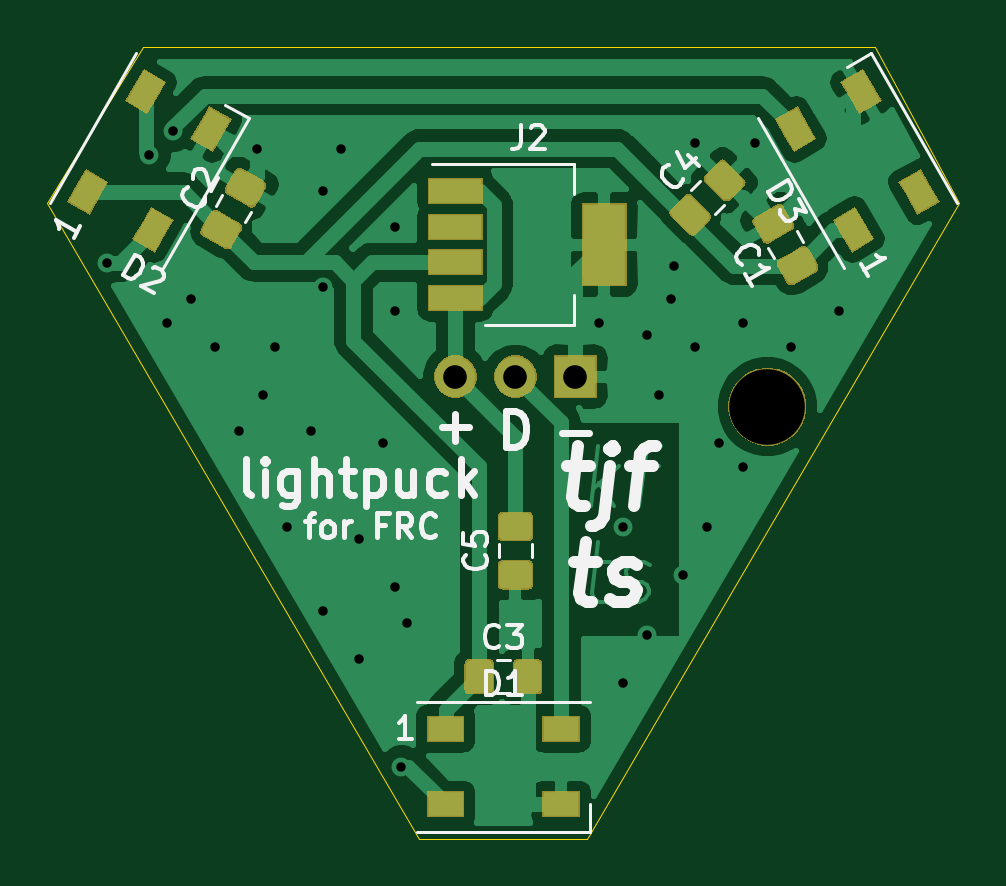
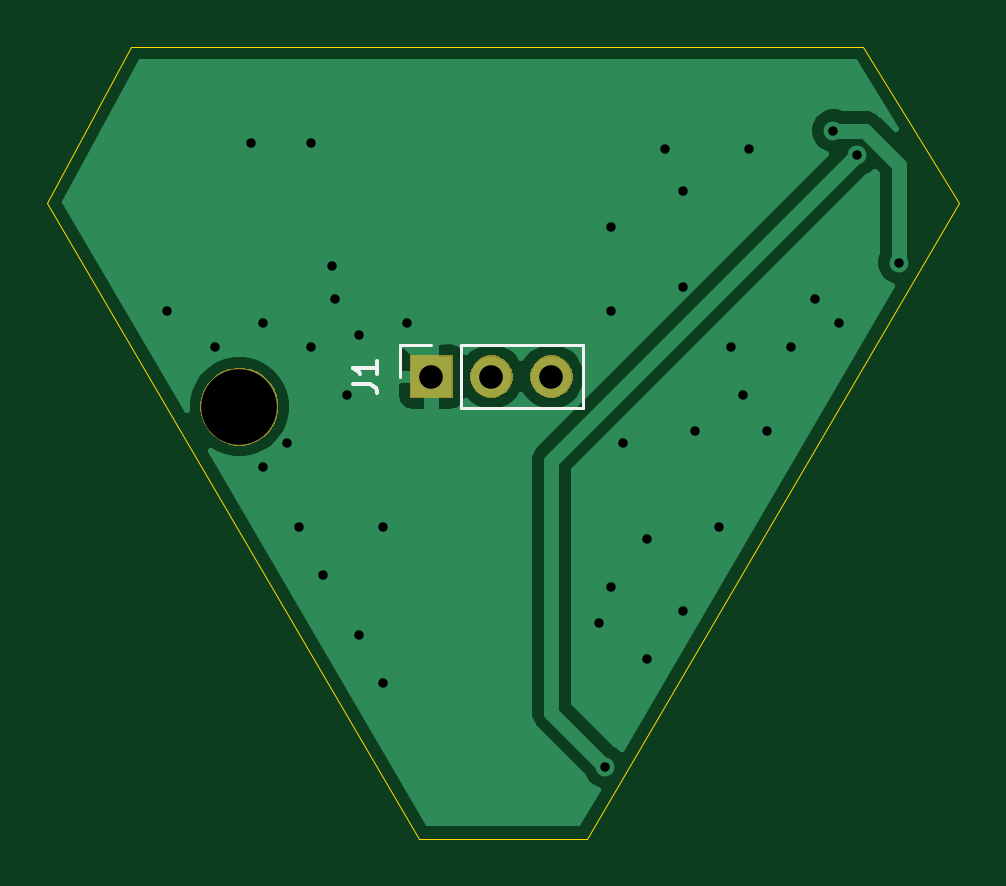
Circuit board: 11 layer files. Board 38.6 x 33.5 mm.
- bottom_copper: RGBSL-B_Cu.gbr (13134 bytes)
- bottom_mask: RGBSL-B_Mask.gbr (3516 bytes)
- paste: RGBSL-B_Paste.gbr (527 bytes)
- bottom_silk: RGBSL-B_SilkS.gbr (1201 bytes)
- outline: RGBSL-Edge_Cuts.gbr (822 bytes)
- top_copper: RGBSL-F_Cu.gbr (71189 bytes)
- top_mask: RGBSL-F_Mask.gbr (17464 bytes)
- paste: RGBSL-F_Paste.gbr (19690 bytes)
- top_silk: RGBSL-F_SilkS.gbr (13599 bytes)
- drill: RGBSL-NPTH.drl (349 bytes)
- drill: RGBSL-PTH.drl (867 bytes)

=== bottom_copper: RGBSL-B_Cu.gbr (13134 bytes, source omitted) ===
=== bottom_mask: RGBSL-B_Mask.gbr ===
G04 #@! TF.GenerationSoftware,KiCad,Pcbnew,5.1.5-52549c5~84~ubuntu16.04.1*
G04 #@! TF.CreationDate,2019-12-08T15:12:46-05:00*
G04 #@! TF.ProjectId,RGBSL,52474253-4c2e-46b6-9963-61645f706362,1a*
G04 #@! TF.SameCoordinates,Original*
G04 #@! TF.FileFunction,Soldermask,Bot*
G04 #@! TF.FilePolarity,Negative*
%FSLAX46Y46*%
G04 Gerber Fmt 4.6, Leading zero omitted, Abs format (unit mm)*
G04 Created by KiCad (PCBNEW 5.1.5-52549c5~84~ubuntu16.04.1) date 2019-12-08 15:12:46*
%MOMM*%
%LPD*%
G04 APERTURE LIST*
%ADD10C,0.100000*%
G04 APERTURE END LIST*
D10*
G36*
X148711256Y-94911298D02*
G01*
X148817579Y-94932447D01*
X149118042Y-95056903D01*
X149388451Y-95237585D01*
X149618415Y-95467549D01*
X149799097Y-95737958D01*
X149923553Y-96038421D01*
X149987000Y-96357391D01*
X149987000Y-96682609D01*
X149923553Y-97001579D01*
X149799097Y-97302042D01*
X149618415Y-97572451D01*
X149388451Y-97802415D01*
X149118042Y-97983097D01*
X148817579Y-98107553D01*
X148711256Y-98128702D01*
X148498611Y-98171000D01*
X148173389Y-98171000D01*
X147960744Y-98128702D01*
X147854421Y-98107553D01*
X147553958Y-97983097D01*
X147283549Y-97802415D01*
X147053585Y-97572451D01*
X146872903Y-97302042D01*
X146748447Y-97001579D01*
X146685000Y-96682609D01*
X146685000Y-96357391D01*
X146748447Y-96038421D01*
X146872903Y-95737958D01*
X147053585Y-95467549D01*
X147283549Y-95237585D01*
X147553958Y-95056903D01*
X147854421Y-94932447D01*
X147960744Y-94911298D01*
X148173389Y-94869000D01*
X148498611Y-94869000D01*
X148711256Y-94911298D01*
G37*
G36*
X141109000Y-96151000D02*
G01*
X139307000Y-96151000D01*
X139307000Y-94349000D01*
X141109000Y-94349000D01*
X141109000Y-96151000D01*
G37*
G36*
X137781512Y-94353927D02*
G01*
X137930812Y-94383624D01*
X138094784Y-94451544D01*
X138242354Y-94550147D01*
X138367853Y-94675646D01*
X138466456Y-94823216D01*
X138534376Y-94987188D01*
X138569000Y-95161259D01*
X138569000Y-95338741D01*
X138534376Y-95512812D01*
X138466456Y-95676784D01*
X138367853Y-95824354D01*
X138242354Y-95949853D01*
X138094784Y-96048456D01*
X137930812Y-96116376D01*
X137781512Y-96146073D01*
X137756742Y-96151000D01*
X137579258Y-96151000D01*
X137554488Y-96146073D01*
X137405188Y-96116376D01*
X137241216Y-96048456D01*
X137093646Y-95949853D01*
X136968147Y-95824354D01*
X136869544Y-95676784D01*
X136801624Y-95512812D01*
X136767000Y-95338741D01*
X136767000Y-95161259D01*
X136801624Y-94987188D01*
X136869544Y-94823216D01*
X136968147Y-94675646D01*
X137093646Y-94550147D01*
X137241216Y-94451544D01*
X137405188Y-94383624D01*
X137554488Y-94353927D01*
X137579258Y-94349000D01*
X137756742Y-94349000D01*
X137781512Y-94353927D01*
G37*
G36*
X135241512Y-94353927D02*
G01*
X135390812Y-94383624D01*
X135554784Y-94451544D01*
X135702354Y-94550147D01*
X135827853Y-94675646D01*
X135926456Y-94823216D01*
X135994376Y-94987188D01*
X136029000Y-95161259D01*
X136029000Y-95338741D01*
X135994376Y-95512812D01*
X135926456Y-95676784D01*
X135827853Y-95824354D01*
X135702354Y-95949853D01*
X135554784Y-96048456D01*
X135390812Y-96116376D01*
X135241512Y-96146073D01*
X135216742Y-96151000D01*
X135039258Y-96151000D01*
X135014488Y-96146073D01*
X134865188Y-96116376D01*
X134701216Y-96048456D01*
X134553646Y-95949853D01*
X134428147Y-95824354D01*
X134329544Y-95676784D01*
X134261624Y-95512812D01*
X134227000Y-95338741D01*
X134227000Y-95161259D01*
X134261624Y-94987188D01*
X134329544Y-94823216D01*
X134428147Y-94675646D01*
X134553646Y-94550147D01*
X134701216Y-94451544D01*
X134865188Y-94383624D01*
X135014488Y-94353927D01*
X135039258Y-94349000D01*
X135216742Y-94349000D01*
X135241512Y-94353927D01*
G37*
M02*

=== paste: RGBSL-B_Paste.gbr ===
G04 #@! TF.GenerationSoftware,KiCad,Pcbnew,5.1.5-52549c5~84~ubuntu16.04.1*
G04 #@! TF.CreationDate,2019-12-08T15:12:46-05:00*
G04 #@! TF.ProjectId,RGBSL,52474253-4c2e-46b6-9963-61645f706362,1a*
G04 #@! TF.SameCoordinates,Original*
G04 #@! TF.FileFunction,Paste,Bot*
G04 #@! TF.FilePolarity,Positive*
%FSLAX46Y46*%
G04 Gerber Fmt 4.6, Leading zero omitted, Abs format (unit mm)*
G04 Created by KiCad (PCBNEW 5.1.5-52549c5~84~ubuntu16.04.1) date 2019-12-08 15:12:46*
%MOMM*%
%LPD*%
G04 APERTURE LIST*
G04 APERTURE END LIST*
M02*

=== bottom_silk: RGBSL-B_SilkS.gbr ===
G04 #@! TF.GenerationSoftware,KiCad,Pcbnew,5.1.5-52549c5~84~ubuntu16.04.1*
G04 #@! TF.CreationDate,2019-12-08T15:12:46-05:00*
G04 #@! TF.ProjectId,RGBSL,52474253-4c2e-46b6-9963-61645f706362,1a*
G04 #@! TF.SameCoordinates,Original*
G04 #@! TF.FileFunction,Legend,Bot*
G04 #@! TF.FilePolarity,Positive*
%FSLAX46Y46*%
G04 Gerber Fmt 4.6, Leading zero omitted, Abs format (unit mm)*
G04 Created by KiCad (PCBNEW 5.1.5-52549c5~84~ubuntu16.04.1) date 2019-12-08 15:12:46*
%MOMM*%
%LPD*%
G04 APERTURE LIST*
%ADD10C,0.120000*%
%ADD11C,0.150000*%
G04 APERTURE END LIST*
D10*
X138938000Y-96580000D02*
X138938000Y-93920000D01*
X138938000Y-96580000D02*
X133798000Y-96580000D01*
X133798000Y-96580000D02*
X133798000Y-93920000D01*
X138938000Y-93920000D02*
X133798000Y-93920000D01*
X141538000Y-93920000D02*
X140208000Y-93920000D01*
X141538000Y-95250000D02*
X141538000Y-93920000D01*
D11*
X143525619Y-95583333D02*
X142811333Y-95583333D01*
X142668476Y-95630952D01*
X142573238Y-95726190D01*
X142525619Y-95869047D01*
X142525619Y-95964285D01*
X142525619Y-94583333D02*
X142525619Y-95154761D01*
X142525619Y-94869047D02*
X143525619Y-94869047D01*
X143382761Y-94964285D01*
X143287523Y-95059523D01*
X143239904Y-95154761D01*
M02*

=== outline: RGBSL-Edge_Cuts.gbr ===
G04 #@! TF.GenerationSoftware,KiCad,Pcbnew,5.1.5-52549c5~84~ubuntu16.04.1*
G04 #@! TF.CreationDate,2019-12-08T15:12:46-05:00*
G04 #@! TF.ProjectId,RGBSL,52474253-4c2e-46b6-9963-61645f706362,1a*
G04 #@! TF.SameCoordinates,Original*
G04 #@! TF.FileFunction,Profile,NP*
%FSLAX46Y46*%
G04 Gerber Fmt 4.6, Leading zero omitted, Abs format (unit mm)*
G04 Created by KiCad (PCBNEW 5.1.5-52549c5~84~ubuntu16.04.1) date 2019-12-08 15:12:46*
%MOMM*%
%LPD*%
G04 APERTURE LIST*
%ADD10C,0.050000*%
G04 APERTURE END LIST*
D10*
X121920000Y-81280000D02*
X152908000Y-81280000D01*
X117856000Y-87884000D02*
X121920000Y-81280000D01*
X133604000Y-114808000D02*
X117856000Y-87884000D01*
X140716000Y-114808000D02*
X133604000Y-114808000D01*
X156464000Y-87884000D02*
X140716000Y-114808000D01*
X152908000Y-81280000D02*
X156464000Y-87884000D01*
M02*

=== top_copper: RGBSL-F_Cu.gbr (71189 bytes, source omitted) ===
=== top_mask: RGBSL-F_Mask.gbr (17464 bytes, source omitted) ===
=== paste: RGBSL-F_Paste.gbr (19690 bytes, source omitted) ===
=== top_silk: RGBSL-F_SilkS.gbr (13599 bytes, source omitted) ===
=== drill: RGBSL-NPTH.drl ===
M48
; DRILL file {KiCad 5.1.5-52549c5~84~ubuntu16.04.1} date Sun 08 Dec 2019 03:12:44 PM EST
; FORMAT={-:-/ absolute / inch / decimal}
; #@! TF.CreationDate,2019-12-08T15:12:44-05:00
; #@! TF.GenerationSoftware,Kicad,Pcbnew,5.1.5-52549c5~84~ubuntu16.04.1
; #@! TF.FileFunction,NonPlated,1,2,NPTH
FMAT,2
INCH
T1C0.1260
%
G90
G05
T1
X5.84Y-3.8
T0
M30

=== drill: RGBSL-PTH.drl ===
M48
; DRILL file {KiCad 5.1.5-52549c5~84~ubuntu16.04.1} date Sun 08 Dec 2019 03:12:44 PM EST
; FORMAT={-:-/ absolute / inch / decimal}
; #@! TF.CreationDate,2019-12-08T15:12:44-05:00
; #@! TF.GenerationSoftware,Kicad,Pcbnew,5.1.5-52549c5~84~ubuntu16.04.1
; #@! TF.FileFunction,Plated,1,2,PTH
FMAT,2
INCH
T1C0.0157
T2C0.0394
%
G90
G05
T1
X4.74Y-3.56
X4.81Y-3.38
X4.84Y-3.66
X4.85Y-3.34
X4.88Y-3.62
X4.92Y-3.7
X4.96Y-3.84
X4.99Y-3.37
X5.0Y-3.78
X5.02Y-3.7
X5.04Y-4.0
X5.08Y-3.84
X5.1Y-3.44
X5.1Y-3.6
X5.1Y-4.14
X5.13Y-3.37
X5.16Y-4.02
X5.16Y-4.22
X5.2Y-3.86
X5.22Y-3.5
X5.22Y-3.64
X5.22Y-4.1
X5.23Y-4.4
X5.24Y-4.16
X5.56Y-3.66
X5.6Y-4.0
X5.6Y-4.26
X5.64Y-3.68
X5.64Y-4.18
X5.66Y-3.78
X5.68Y-3.62
X5.685Y-3.565
X5.7Y-4.08
X5.72Y-3.36
X5.72Y-3.7
X5.74Y-4.0
X5.76Y-3.86
X5.8Y-3.66
X5.8Y-3.9
X5.82Y-3.36
X5.88Y-3.7
X5.96Y-3.64
T2
X5.32Y-3.75
X5.42Y-3.75
X5.52Y-3.75
T0
M30
